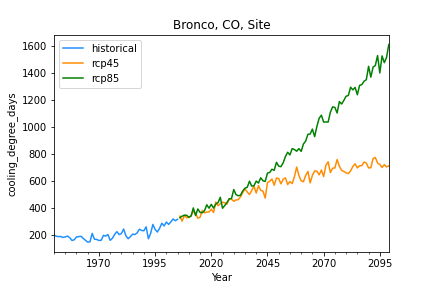

Source data for this figure (header and first rows):
, historical, rcp45, rcp85
1950-12-31, 198.7, , 
1951-12-31, 190.6, , 
1952-12-31, 188.1, , 
1953-12-31, 188.8, , 
1954-12-31, 181.9, , 
1955-12-31, 185.6, , 
1956-12-31, 191.9, , 
1957-12-31, 179.9, , 
1958-12-31, 159.6, , 
1959-12-31, 164.4, , 
1960-12-31, 185.5, , 
1961-12-31, 188.4, , 
1962-12-31, 190.5, , 
1963-12-31, 174.7, , 
1964-12-31, 160.6, , 
1965-12-31, 147.2, , 
1966-12-31, 149.3, , 
1967-12-31, 211.8, , 
1968-12-31, 168.8, , 
1969-12-31, 167.2, , 
1970-12-31, 159.2, , 
1971-12-31, 160.7, , 
1972-12-31, 197.4, , 
1973-12-31, 191.3, , 
1974-12-31, 203.3, , 
1975-12-31, 160.3, , 
1976-12-31, 176, , 
1977-12-31, 204.8, , 
1978-12-31, 224.8, , 
1979-12-31, 203.1, , 
1980-12-31, 211.1, , 
1981-12-31, 244.1, , 
1982-12-31, 194.2, , 
1983-12-31, 172.4, , 
1984-12-31, 187.9, , 
1985-12-31, 206.5, , 
1986-12-31, 203.2, , 
1987-12-31, 215.9, , 
1988-12-31, 242.9, , 
1989-12-31, 233.6, , 
1990-12-31, 231.3, , 
1991-12-31, 260.7, , 
1992-12-31, 172.2, , 
1993-12-31, 211.4, , 
1994-12-31, 278.2, , 
1995-12-31, 241.5, , 
1996-12-31, 222.1, , 
1997-12-31, 250, , 
1998-12-31, 287.4, , 
1999-12-31, 267.4, , 
2000-12-31, 296.2, , 
2001-12-31, 278.4, , 
2002-12-31, 297, , 
2003-12-31, 318.4, , 
2004-12-31, 305.9, , 
2005-12-31, 316.7, , 
2006-12-31, , 339.6, 328
2007-12-31, , 303, 339.4
2008-12-31, , 343.6, 347.1
2009-12-31, , 328.9, 346.4
... 90 more rows
